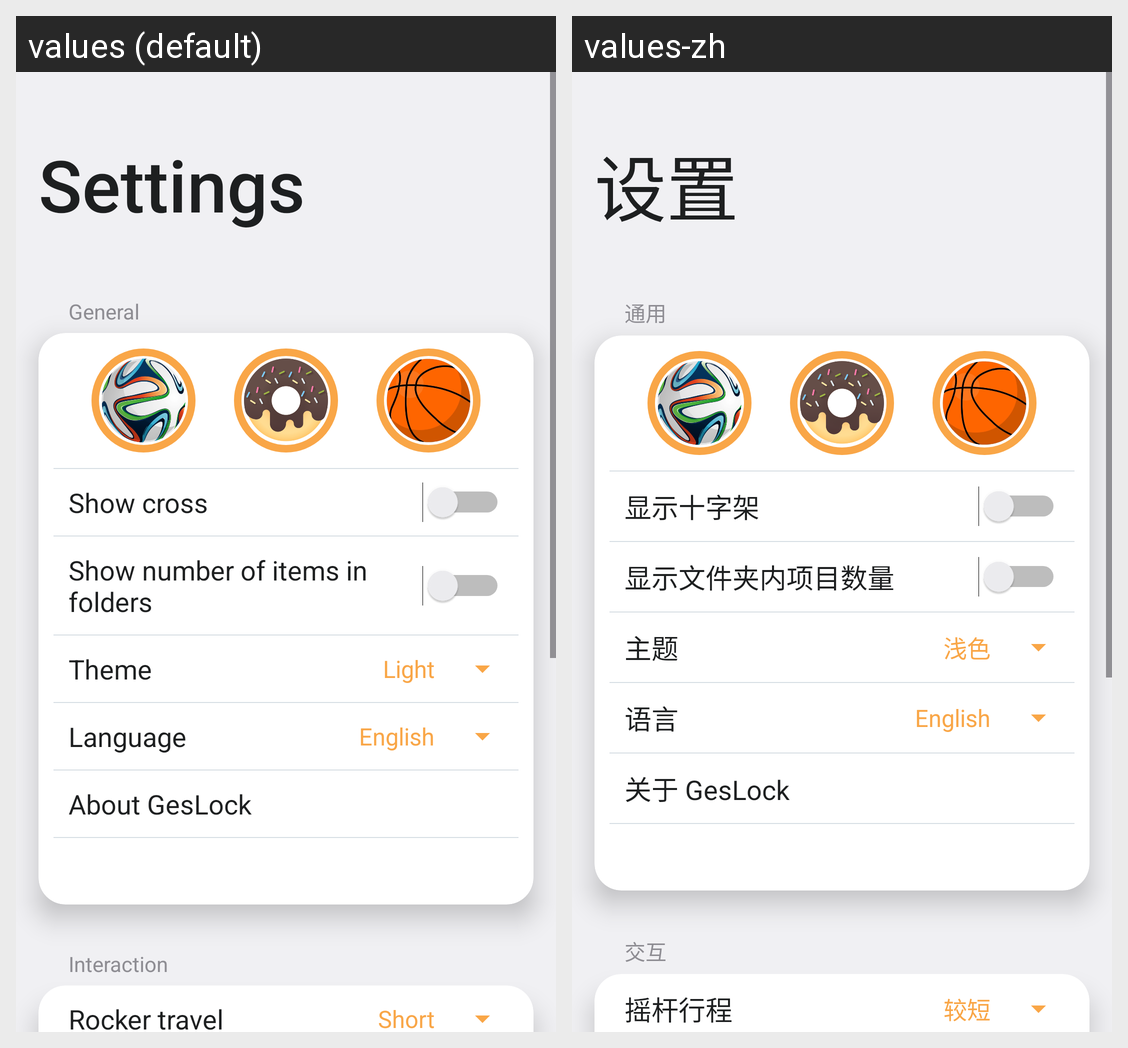

Here is an Android app screen in its default locale and in the app's own translations. Write out the translated-string differences for the strings that appear on this screen.
Android screen res/layout/fragment_settings.xml rendered under 2 locales, left to right: values (default), values-zh. Device: Nexus 5 (rendered at 1080×1920; each locale shown at half size, 540×960, under a caption strip naming it); theme Theme.Geslock.
Strings drawn on this screen, with the default value and each locale's value (text and hints the layout hard-codes, and strings that could not be matched under every locale, appear in the picture but are not listed):

title_settings
  values: Settings
  values-zh: 设置

settings_category_general
  values: General
  values-zh: 通用

settings_entry_cross
  values: Show cross
  values-zh: 显示十字架

settings_entry_show_item_count
  values: Show number of items in folders
  values-zh: 显示文件夹内项目数量

settings_entry_theme
  values: Theme
  values-zh: 主题

settings_entry_language
  values: Language
  values-zh: 语言

settings_entry_about
  values: About GesLock
  values-zh: 关于 GesLock

settings_category_interaction
  values: Interaction
  values-zh: 交互

settings_entry_travel
  values: Rocker travel
  values-zh: 摇杆行程
